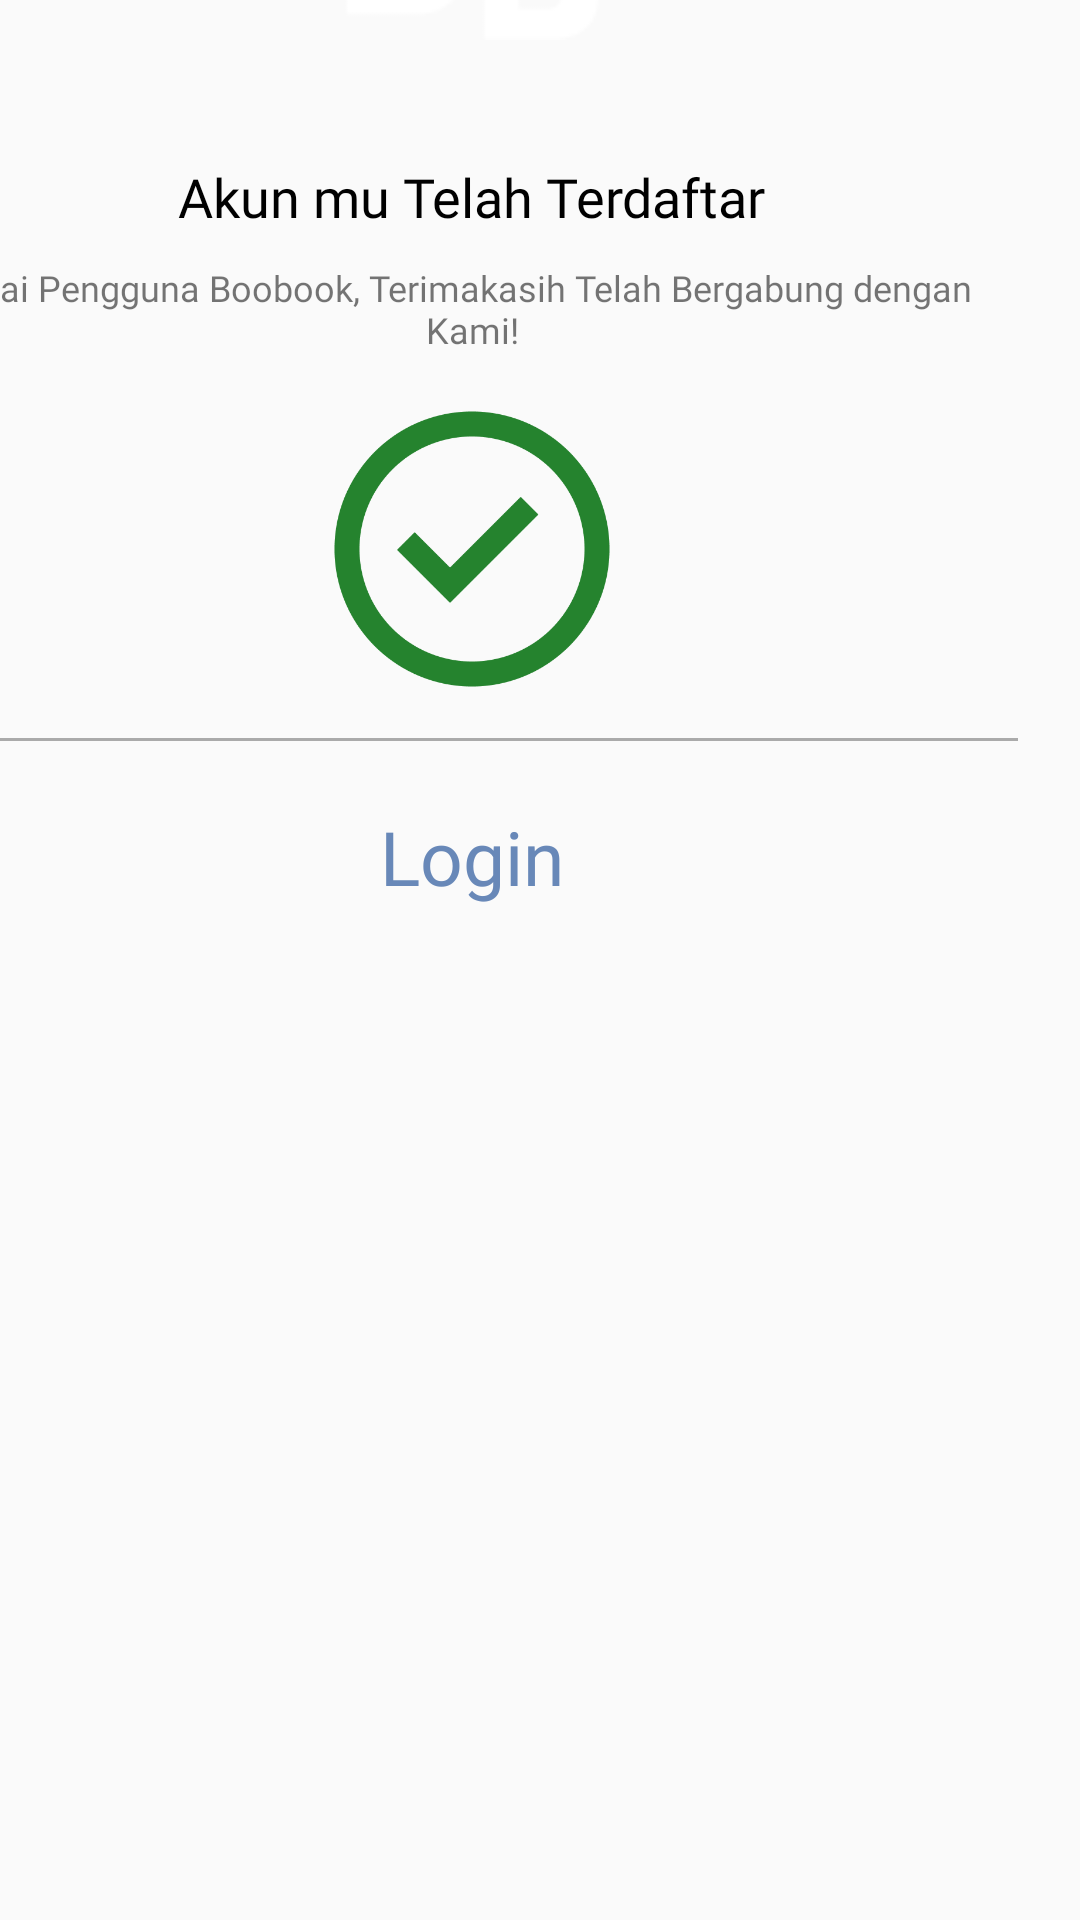

Reconstruct the res/layout file that produces this screen, plus the resources it refers to.
<!-- AndroidManifest.xml: application theme Theme.AppCompat.Light.NoActionBar -->
<!-- res/layout/fragment_pop_up_register.xml -->
<?xml version="1.0" encoding="utf-8"?>
<androidx.constraintlayout.widget.ConstraintLayout xmlns:android="http://schemas.android.com/apk/res/android"
    xmlns:app="http://schemas.android.com/apk/res-auto"
    xmlns:tools="http://schemas.android.com/tools"
    android:layout_width="match_parent"
    android:layout_height="match_parent">

    <LinearLayout
        android:layout_width="364dp"
        android:layout_height="400dp"
        android:layout_marginStart="26dp"
        android:layout_marginTop="268dp"
        android:layout_marginEnd="21dp"
        android:layout_marginBottom="305dp"
        android:background="@drawable/rounded_send_report"
        android:orientation="vertical"
        app:layout_constraintBottom_toBottomOf="parent"
        app:layout_constraintEnd_toEndOf="parent"
        app:layout_constraintHorizontal_bias="1.0"
        app:layout_constraintStart_toStartOf="parent"
        app:layout_constraintTop_toTopOf="parent"
        app:layout_constraintVertical_bias="1.0">


        <LinearLayout
            android:id="@+id/logobar"
            android:layout_width="364dp"
            android:layout_height="100dp"
            android:background="@drawable/rounded_send_report2"
            android:orientation="vertical">

            <ImageView
                android:layout_width="wrap_content"
                android:layout_height="wrap_content"
                android:layout_gravity="center"
                android:layout_marginTop="20dp"
                android:src="@drawable/boobookwhite" />
        </LinearLayout>

        <TextView
            android:id="@+id/Text1"
            android:layout_width="wrap_content"
            android:layout_height="wrap_content"
            android:text="Akun mu Telah Terdaftar"
            android:layout_gravity="center_horizontal"
            android:fontFamily="@font/poppins_medium"
            android:textColor="@color/black"
            android:textSize="18sp"
            android:layout_marginTop="18dp"/>

        <TextView
            android:id="@+id/Text2"
            android:layout_width="wrap_content"
            android:layout_height="wrap_content"
            android:layout_gravity="center_horizontal"
            android:layout_marginTop="10dp"
            android:fontFamily="@font/poppins"
            android:text="Hai Pengguna Boobook, Terimakasih Telah Bergabung dengan Kami!"
            android:textAlignment="center"
            android:textColor="@color/black50"
            android:textSize="12sp" />

        <ImageView
            android:id="@+id/imageView4"
            android:layout_width="100dp"
            android:layout_height="100dp"
            android:src="@drawable/ic_greencheck"
            android:layout_gravity="center|top"
            android:layout_marginTop="15dp"/>

        <View
            android:layout_width="match_parent"
            android:layout_height="1dp"
            android:layout_marginLeft="0dp"
            android:layout_marginTop="13dp"
            android:layout_marginRight="0dp"
            android:layout_marginBottom="2dp"
            android:background="@android:color/darker_gray" />

        <TextView
            android:id="@+id/btn_kembali"
            android:layout_width="364dp"
            android:layout_height="73dp"
            android:layout_gravity="center"
            android:fontFamily="@font/poppins_medium"
            android:gravity="center"
            android:text="Login"
            android:textColor="@color/linkText"
            android:textSize="25sp" />


    </LinearLayout>

</androidx.constraintlayout.widget.ConstraintLayout>
<!-- resources referenced by this layout -->
<resources>
  <color name="black">#FF000000</color>
  <color name="linkText">#6888B8</color>
  <!-- drawable boobookwhite: png bitmap (drawable, 1114 bytes) -->
  <!-- drawable ic_greencheck: png bitmap (drawable, 14114 bytes) -->
  <!-- drawable rounded_send_report2 (drawable) -->
  <?xml version="1.0" encoding="utf-8"?>
  <shape xmlns:android="http://schemas.android.com/apk/res/android">
      <solid android:color="@color/twentynine"></solid>
      <corners
          android:topLeftRadius="10dp"
          android:topRightRadius="10dp"
          >
      </corners>
  </shape>
</resources>
